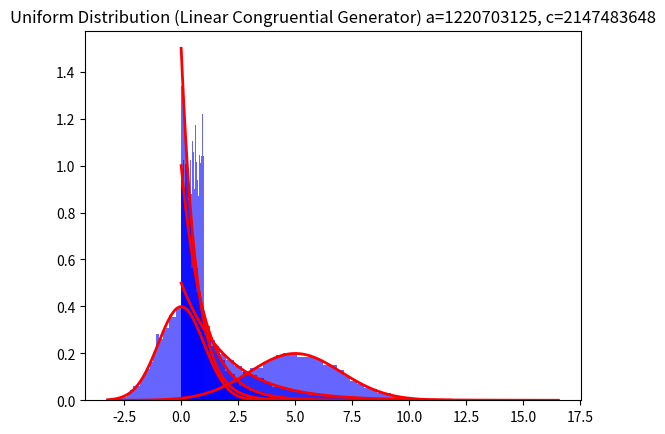

Write the Python code that produced this figure.
import numpy as np
import matplotlib.pyplot as plt
from scipy.stats import expon, norm, chi2

N = 10000  # Number of random numbers

# Exponential distribution generation
def generate_exponential(lam):
    uniform_numbers = np.random.uniform(0, 1, N)
    exponential_numbers = -np.log(uniform_numbers) / lam
    return exponential_numbers

# Normal distribution generation
def generate_normal(a, sigma):
    uniform_numbers = np.random.uniform(0, 1, (N, 12))
    mu_i = np.sum(uniform_numbers, axis=1) - 6
    normal_numbers = sigma * mu_i + a
    return normal_numbers

# Linear congruential generator for uniform distribution
def generate_linear_congruential(a, c, seed=1):
    z = seed
    random_numbers = []
    for _ in range(N):
        z = (a * z) % c
        random_numbers.append(z / c)
    return np.array(random_numbers)

# Custom chi-square test function
def chi_square_test(data, distribution=None, bins=50, **kwargs):
    observed_freq, bin_edges = np.histogram(data, bins=bins)
    while np.any(observed_freq < 5) and bins > 1:
        bins -= 1
        observed_freq, bin_edges = np.histogram(data, bins=bins)

    if distribution == 'exponential':
        expected_freq = N * (
                    expon.cdf(bin_edges[1:], scale=kwargs['scale']) - expon.cdf(bin_edges[:-1], scale=kwargs['scale']))
    elif distribution == 'normal':
        expected_freq = N * (
                    norm.cdf(bin_edges[1:], loc=kwargs['loc'], scale=kwargs['scale']) - norm.cdf(bin_edges[:-1],
                                                                                                 loc=kwargs['loc'],
                                                                                                 scale=kwargs['scale']))
    elif distribution == 'uniform':
        expected_freq = np.ones_like(observed_freq) * (N / bins)
    else:
        raise ValueError("Unknown distribution type for chi-square test.")

    # Chi-square statistic calculation
    chi2_stat = np.sum((observed_freq - expected_freq) ** 2 / expected_freq)
    degrees_of_freedom = len(observed_freq) - 1
    p_value = 1 - chi2.cdf(chi2_stat, degrees_of_freedom)

    return chi2_stat, p_value


# Plotting and testing exponential distribution
lambdas = [0.5, 1.0, 1.5]
for lam in lambdas:
    exponential_data = generate_exponential(lam)
    plt.hist(exponential_data, bins=50, density=True, alpha=0.6, color='blue')
    x = np.linspace(0, np.max(exponential_data), 100)
    plt.plot(x, expon.pdf(x, scale=1 / lam), 'r-', lw=2)
    plt.title(f'Exponential Distribution, λ={lam}')
    plt.show()

    chi2_stat, p_value = chi_square_test(exponential_data, 'exponential', bins=50, scale=1 / lam)
    print(f"Exponential distribution (λ={lam}): χ2 = {chi2_stat:.2f}, p-value = {p_value:.2f}")

# Plotting and testing normal distribution
a_sigma_pairs = [(0, 1), (5, 2)]
for a, sigma in a_sigma_pairs:
    normal_data = generate_normal(a, sigma)
    plt.hist(normal_data, bins=50, density=True, alpha=0.6, color='blue')
    x = np.linspace(np.min(normal_data), np.max(normal_data), 100)
    plt.plot(x, norm.pdf(x, loc=a, scale=sigma), 'r-', lw=2)
    plt.title(f'Normal Distribution, a={a}, σ={sigma}')
    plt.show()

    chi2_stat, p_value = chi_square_test(normal_data, 'normal', bins=50, loc=a, scale=sigma)
    print(f"Normal distribution (a={a}, σ={sigma}): χ2 = {chi2_stat:.2f}, p-value = {p_value:.2f}")

# Plotting and testing uniform distribution with linear congruential generator
a_c_pairs = [(5 ** 13, 2 ** 31)]
for a, c in a_c_pairs:
    uniform_data = generate_linear_congruential(a, c)
    plt.hist(uniform_data, bins=50, density=True, alpha=0.6, color='blue')
    plt.title(f'Uniform Distribution (Linear Congruential Generator) a={a}, c={c}')
    plt.show()

    chi2_stat, p_value = chi_square_test(uniform_data, 'uniform', bins=50)
    print(
        f"Uniform distribution (linear congruential generator with a={a}, c={c}): χ2 = {chi2_stat:.2f}, p-value = {p_value:.2f}")